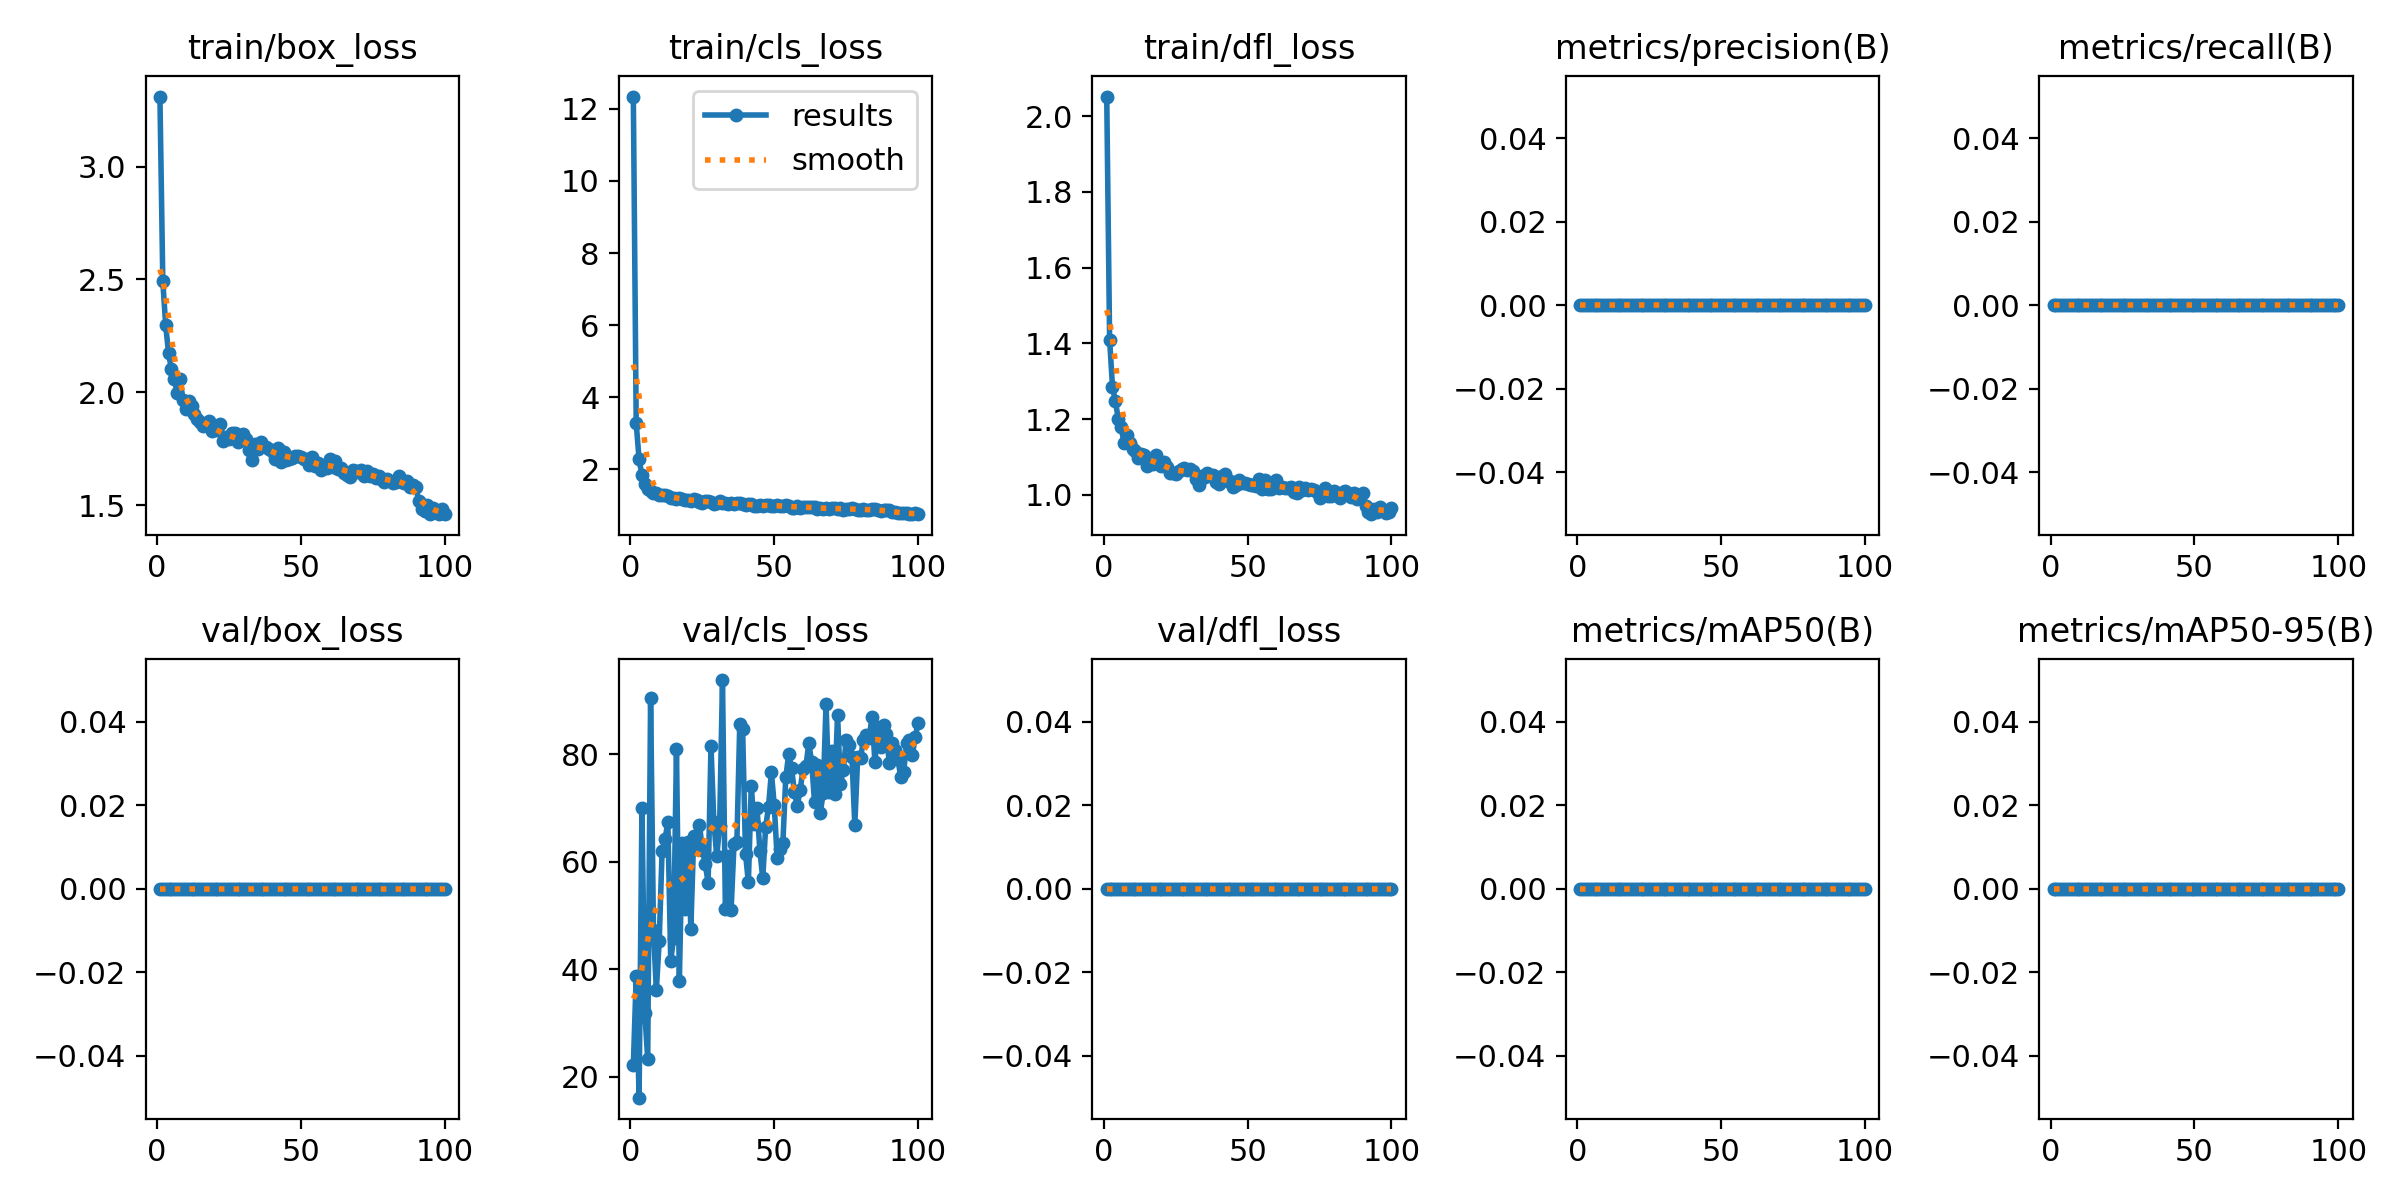

Data behind this chart, as committed beside it:
epoch, time, train/box_loss, train/cls_loss, train/dfl_loss, metrics/precision(B), metrics/recall(B), metrics/mAP50(B), metrics/mAP50-95(B), val/box_loss, val/cls_loss, val/dfl_loss, lr/pg0, lr/pg1, lr/pg2
1, 206.5, 3.31, 12.34, 2.052, 0, 0, 0, 0, 0, 22.17, 0, 0.0005545, 0.0005545, 0.0005545
2, 394.6, 2.492, 3.276, 1.41, 0, 0, 0, 0, 0, 38.68, 0, 0.001099, 0.001099, 0.001099
3, 578.5, 2.297, 2.279, 1.286, 0, 0, 0, 0, 0, 16.14, 0, 0.001633, 0.001633, 0.001633
4, 759.7, 2.174, 1.839, 1.247, 0, 0, 0, 0, 0, 69.93, 0, 0.001617, 0.001617, 0.001617
5, 941.9, 2.101, 1.589, 1.201, 0, 0, 0, 0, 0, 31.79, 0, 0.001601, 0.001601, 0.001601
6, 1124, 2.06, 1.453, 1.178, 0, 0, 0, 0, 0, 23.37, 0, 0.001584, 0.001584, 0.001584
7, 1304, 1.997, 1.4, 1.138, 0, 0, 0, 0, 0, 90.47, 0, 0.001568, 0.001568, 0.001568
8, 1485, 2.059, 1.358, 1.157, 0, 0, 0, 0, 0, 47.28, 0, 0.001551, 0.001551, 0.001551
9, 1671, 1.966, 1.334, 1.138, 0, 0, 0, 0, 0, 36.12, 0, 0.001535, 0.001535, 0.001535
10, 1854, 1.926, 1.297, 1.121, 0, 0, 0, 0, 0, 45.24, 0, 0.001518, 0.001518, 0.001518
11, 2037, 1.963, 1.298, 1.114, 0, 0, 0, 0, 0, 62.04, 0, 0.001502, 0.001502, 0.001502
12, 2217, 1.941, 1.277, 1.098, 0, 0, 0, 0, 0, 64.2, 0, 0.001485, 0.001485, 0.001485
13, 2392, 1.905, 1.269, 1.107, 0, 0, 0, 0, 0, 67.34, 0, 0.001469, 0.001469, 0.001469
14, 2571, 1.881, 1.216, 1.104, 0, 0, 0, 0, 0, 41.59, 0, 0.001452, 0.001452, 0.001452
15, 2763, 1.869, 1.216, 1.075, 0, 0, 0, 0, 0, 45.88, 0, 0.001436, 0.001436, 0.001436
16, 2956, 1.849, 1.18, 1.086, 0, 0, 0, 0, 0, 80.91, 0, 0.001419, 0.001419, 0.001419
17, 3142, 1.859, 1.207, 1.082, 0, 0, 0, 0, 0, 37.91, 0, 0.001403, 0.001403, 0.001403
18, 3342, 1.874, 1.192, 1.105, 0, 0, 0, 0, 0, 63.54, 0, 0.001386, 0.001386, 0.001386
19, 3541, 1.829, 1.142, 1.083, 0, 0, 0, 0, 0, 51.16, 0, 0.00137, 0.00137, 0.00137
20, 3729, 1.836, 1.143, 1.076, 0, 0, 0, 0, 0, 63.62, 0, 0.001353, 0.001353, 0.001353
21, 3918, 1.831, 1.116, 1.087, 0, 0, 0, 0, 0, 47.56, 0, 0.001337, 0.001337, 0.001337
22, 4107, 1.86, 1.187, 1.074, 0, 0, 0, 0, 0, 64.84, 0, 0.00132, 0.00132, 0.00132
23, 4293, 1.782, 1.162, 1.058, 0, 0, 0, 0, 0, 62.3, 0, 0.001304, 0.001304, 0.001304
24, 4477, 1.801, 1.108, 1.058, 0, 0, 0, 0, 0, 66.89, 0, 0.001287, 0.001287, 0.001287
25, 4662, 1.792, 1.066, 1.054, 0, 0, 0, 0, 0, 62.26, 0, 0.001271, 0.001271, 0.001271
26, 4849, 1.818, 1.115, 1.061, 0, 0, 0, 0, 0, 59.66, 0, 0.001254, 0.001254, 0.001254
27, 5042, 1.821, 1.123, 1.069, 0, 0, 0, 0, 0, 56.07, 0, 0.001238, 0.001238, 0.001238
28, 5233, 1.781, 1.086, 1.07, 0, 0, 0, 0, 0, 81.49, 0, 0.001221, 0.001221, 0.001221
29, 5421, 1.79, 1.054, 1.066, 0, 0, 0, 0, 0, 67.41, 0, 0.001205, 0.001205, 0.001205
30, 5610, 1.813, 1.082, 1.068, 0, 0, 0, 0, 0, 61.03, 0, 0.001188, 0.001188, 0.001188
31, 5805, 1.792, 1.131, 1.062, 0, 0, 0, 0, 0, 66.61, 0, 0.001172, 0.001172, 0.001172
32, 5998, 1.745, 1.068, 1.042, 0, 0, 0, 0, 0, 93.81, 0, 0.001155, 0.001155, 0.001155
33, 6191, 1.698, 1.065, 1.027, 0, 0, 0, 0, 0, 51.32, 0, 0.001139, 0.001139, 0.001139
34, 6386, 1.769, 1.042, 1.048, 0, 0, 0, 0, 0, 61.12, 0, 0.001122, 0.001122, 0.001122
35, 6575, 1.75, 1.077, 1.046, 0, 0, 0, 0, 0, 51.12, 0, 0.001106, 0.001106, 0.001106
36, 6763, 1.782, 1.033, 1.056, 0, 0, 0, 0, 0, 63.25, 0, 0.001089, 0.001089, 0.001089
37, 6953, 1.76, 1.073, 1.053, 0, 0, 0, 0, 0, 63.65, 0, 0.001073, 0.001073, 0.001073
38, 7144, 1.756, 1.068, 1.053, 0, 0, 0, 0, 0, 85.56, 0, 0.001056, 0.001056, 0.001056
39, 7335, 1.749, 1.041, 1.033, 0, 0, 0, 0, 0, 84.69, 0, 0.00104, 0.00104, 0.00104
40, 7529, 1.74, 1.01, 1.027, 0, 0, 0, 0, 0, 61.53, 0, 0.001023, 0.001023, 0.001023
41, 7717, 1.703, 1.03, 1.049, 0, 0, 0, 0, 0, 56.19, 0, 0.001007, 0.001007, 0.001007
42, 7910, 1.752, 1.037, 1.055, 0, 0, 0, 0, 0, 74.09, 0, 0.0009904, 0.0009904, 0.0009904
43, 8102, 1.693, 0.998, 1.035, 0, 0, 0, 0, 0, 67.05, 0, 0.0009739, 0.0009739, 0.0009739
44, 8291, 1.734, 0.9832, 1.036, 0, 0, 0, 0, 0, 70.06, 0, 0.0009574, 0.0009574, 0.0009574
45, 8486, 1.698, 1.002, 1.02, 0, 0, 0, 0, 0, 62.07, 0, 0.0009409, 0.0009409, 0.0009409
46, 8683, 1.704, 0.9961, 1.025, 0, 0, 0, 0, 0, 56.91, 0, 0.0009244, 0.0009244, 0.0009244
47, 8870, 1.708, 1.001, 1.039, 0, 0, 0, 0, 0, 66.41, 0, 0.0009078, 0.0009078, 0.0009078
48, 9060, 1.719, 1.007, 1.031, 0, 0, 0, 0, 0, 70.25, 0, 0.0008913, 0.0008913, 0.0008913
49, 9247, 1.715, 0.9959, 1.031, 0, 0, 0, 0, 0, 76.65, 0, 0.0008748, 0.0008748, 0.0008748
50, 9435, 1.714, 0.9797, 1.028, 0, 0, 0, 0, 0, 70.5, 0, 0.0008583, 0.0008583, 0.0008583
51, 9626, 1.706, 1.003, 1.025, 0, 0, 0, 0, 0, 60.76, 0, 0.0008418, 0.0008418, 0.0008418
52, 9815, 1.704, 0.9808, 1.026, 0, 0, 0, 0, 0, 62.41, 0, 0.0008253, 0.0008253, 0.0008253
53, 10007, 1.676, 0.9834, 1.023, 0, 0, 0, 0, 0, 63.59, 0, 0.0008088, 0.0008088, 0.0008088
54, 10192, 1.711, 1.01, 1.042, 0, 0, 0, 0, 0, 75.69, 0, 0.0007923, 0.0007923, 0.0007923
55, 10381, 1.675, 0.9782, 1.016, 0, 0, 0, 0, 0, 79.97, 0, 0.0007758, 0.0007758, 0.0007758
56, 10568, 1.685, 0.9431, 1.039, 0, 0, 0, 0, 0, 77.47, 0, 0.0007593, 0.0007593, 0.0007593
57, 10759, 1.655, 0.9397, 1.016, 0, 0, 0, 0, 0, 73.01, 0, 0.0007428, 0.0007428, 0.0007428
58, 10950, 1.67, 0.9897, 1.015, 0, 0, 0, 0, 0, 70.37, 0, 0.0007263, 0.0007263, 0.0007263
59, 11140, 1.665, 0.9428, 1.028, 0, 0, 0, 0, 0, 73.39, 0, 0.0007098, 0.0007098, 0.0007098
60, 11332, 1.704, 0.9578, 1.038, 0, 0, 0, 0, 0, 77.19, 0, 0.0006933, 0.0006933, 0.0006933
... 40 more rows
